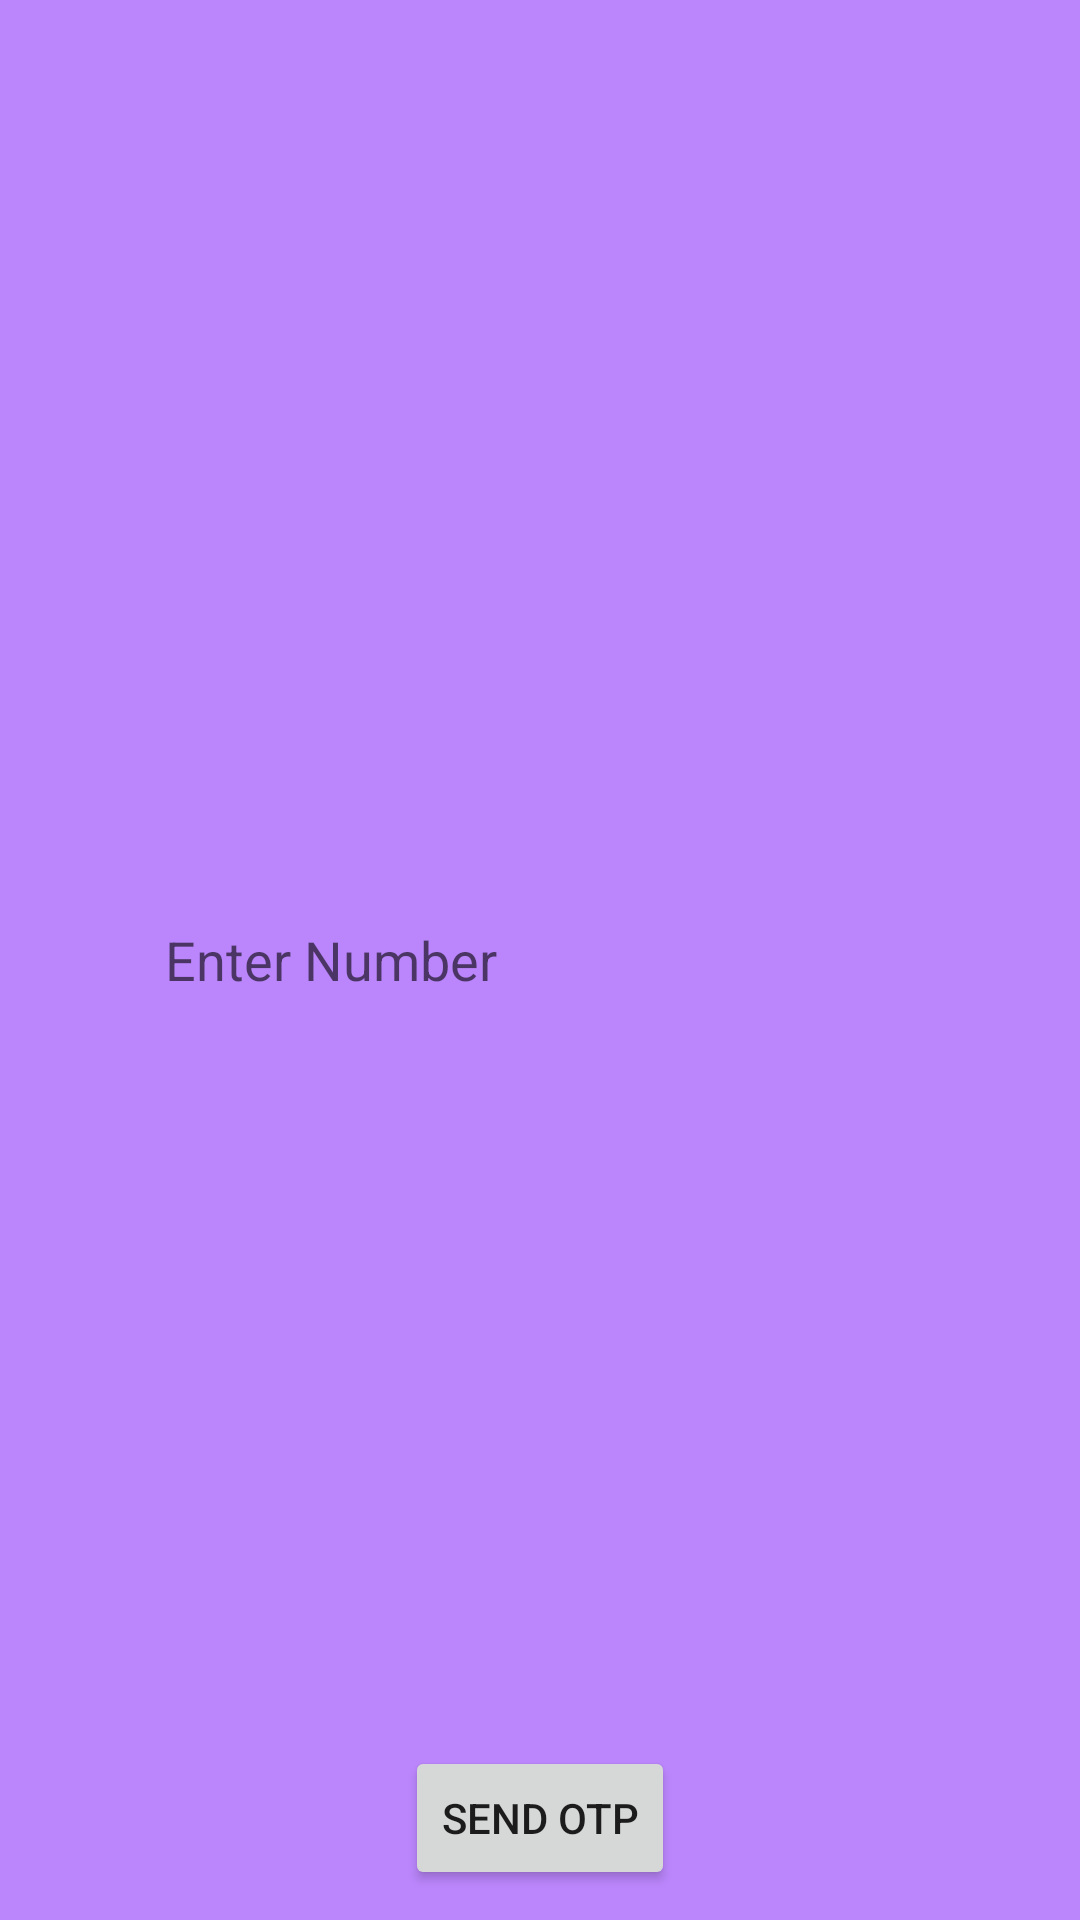

The Android layout XML behind this screen, and the referenced resources:
<!-- AndroidManifest.xml: application theme Theme.GridView -->
<!-- res/layout/activity_otpactivity.xml -->
<?xml version="1.0" encoding="utf-8"?>
<RelativeLayout xmlns:android="http://schemas.android.com/apk/res/android"
    xmlns:app="http://schemas.android.com/apk/res-auto"
    xmlns:tools="http://schemas.android.com/tools"
    android:layout_width="match_parent"
    android:layout_height="match_parent"
    android:background="@color/purple_200"
    tools:context=".OTPActivity">
    <Button
        android:id="@+id/btn_otp"
        android:layout_width="wrap_content"
        android:layout_height="wrap_content"
        android:text="Send OTP"
        android:layout_alignParentBottom="true"
        android:layout_centerHorizontal="true"
        android:layout_marginBottom="10dp"/>
    <LinearLayout
        android:id="@+id/ll_edt_number"
        android:layout_width="match_parent"
        android:layout_height="wrap_content"
        android:layout_centerInParent="true"
        android:gravity="center">
        <EditText
            android:id="@+id/edt_number"
            android:layout_width="250dp"
            android:layout_height="50dp"
            android:background="@drawable/rounded_corner"
            android:hint="Enter Number" />
    </LinearLayout>
    <LinearLayout
        android:id="@+id/ll_edt_otp"
        android:layout_width="match_parent"
        android:layout_height="wrap_content"
        android:layout_centerInParent="true"
        android:layout_toRightOf="@id/ll_edt_number"
        android:gravity="center">
        <EditText
            android:id="@+id/edt_otp"
            android:layout_width="250dp"
            android:layout_height="50dp"
            android:background="@drawable/rounded_corner"
            android:hint="Enter OTP" />
    </LinearLayout>

</RelativeLayout>
<!-- resources referenced by this layout -->
<resources>
  <color name="purple_200">#FFBB86FC</color>
  <style name="Theme.GridView" parent="Theme.MaterialComponents.DayNight.DarkActionBar">
          
          <item name="colorPrimary">@color/purple_500</item>
          <item name="colorPrimaryVariant">@color/purple_700</item>
          <item name="colorOnPrimary">@color/white</item>
          
          <item name="colorSecondary">@color/teal_200</item>
          <item name="colorSecondaryVariant">@color/teal_700</item>
          <item name="colorOnSecondary">@color/black</item>
          
          <item name="android:statusBarColor" tools:targetApi="l">?attr/colorPrimaryVariant</item>
          
  
          <item name="android:windowActivityTransitions">true</item>
          <item name="android:windowEnterTransition">@transition/trans_anim</item>
          <item name="android:windowExitTransition">@transition/trans_anim</item>
      </style>
  <color name="purple_500">#FF6200EE</color>
  <color name="purple_700">#FF3700B3</color>
  <color name="white">#FFFFFFFF</color>
  <color name="teal_200">#FF03DAC5</color>
  <color name="teal_700">#FF018786</color>
  <color name="black">#FF000000</color>
</resources>
